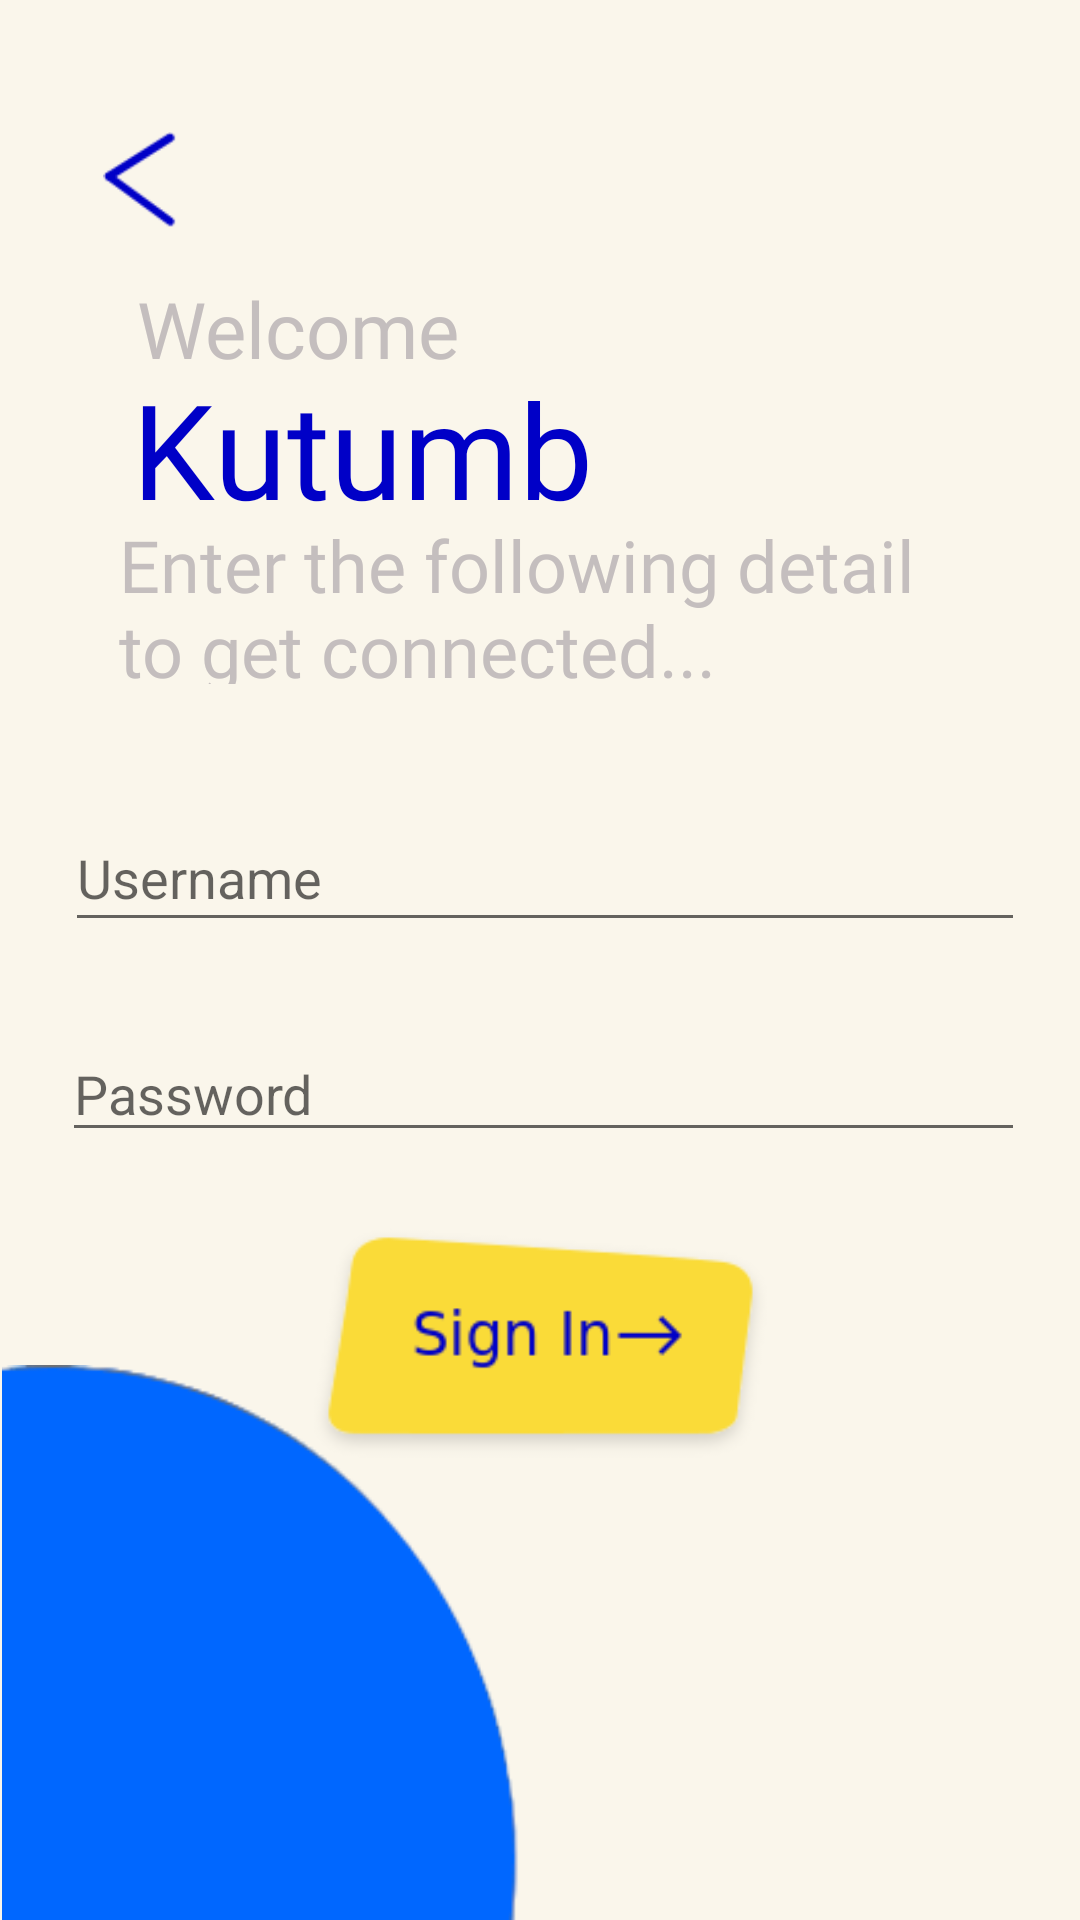

Write the Android layout XML for this screen, with the resource values it uses.
<!-- AndroidManifest.xml: application theme AppTheme -->
<!-- res/layout/activity_doctorlogin.xml -->
<?xml version="1.0" encoding="utf-8"?>

<androidx.constraintlayout.widget.ConstraintLayout xmlns:android="http://schemas.android.com/apk/res/android"
    xmlns:app="http://schemas.android.com/apk/res-auto"
    xmlns:tools="http://schemas.android.com/tools"
    android:layout_width="match_parent"
    android:layout_height="match_parent"
    tools:context=".Doctorlogin"
    android:background="#FAF6EB"
    >

    <TextView
        android:id="@+id/textView"
        android:layout_width="168dp"
        android:layout_height="52dp"
        android:fontFamily="@font/rubik_regular"
        android:text="Kutumb"
        android:textColor="#0000C7"
        android:textSize="44dp"
        app:layout_constraintEnd_toEndOf="parent"
        app:layout_constraintHorizontal_bias="0.23"
        app:layout_constraintStart_toStartOf="parent"
        app:layout_constraintTop_toBottomOf="@+id/textView8" />

    <EditText
        android:id="@+id/username"
        android:layout_width="320dp"
        android:layout_height="46dp"
        android:layout_marginTop="40dp"
        android:layout_marginBottom="28dp"
        android:ems="10"
        android:hint="Username"
        android:inputType="text"
        android:shadowColor="#FF837C7C"
        app:layout_constraintBottom_toTopOf="@+id/password"
        app:layout_constraintEnd_toEndOf="parent"
        app:layout_constraintHorizontal_bias="0.538"
        app:layout_constraintStart_toStartOf="parent"
        app:layout_constraintTop_toBottomOf="@+id/textView9"
        tools:ignore="MissingConstraints" />

    <EditText
        android:id="@+id/password"
        android:layout_width="321dp"
        android:layout_height="42dp"
        android:layout_marginTop="28dp"
        android:ems="10"
        android:hint="Password"
        android:inputType="textWebPassword"
        app:layout_constraintEnd_toEndOf="parent"
        app:layout_constraintHorizontal_bias="0.533"
        app:layout_constraintStart_toStartOf="parent"
        app:layout_constraintTop_toBottomOf="@+id/username" />

    <ImageView
        android:id="@+id/baack"
        android:layout_width="32dp"
        android:layout_height="32dp"
        android:layout_marginTop="44dp"
        app:layout_constraintEnd_toEndOf="parent"
        app:layout_constraintHorizontal_bias="0.094"
        app:layout_constraintStart_toStartOf="parent"
        app:layout_constraintTop_toTopOf="parent"
        app:srcCompat="@drawable/back" />

    <TextView
        android:id="@+id/textView8"
        android:layout_width="128dp"
        android:layout_height="28dp"
        android:layout_marginTop="16dp"
        android:fontFamily="@font/rubik_regular"
        android:text="Welcome to"
        android:textColor="#C4BEBE"
        android:textSize="26dp"
        app:layout_constraintEnd_toEndOf="parent"
        app:layout_constraintHorizontal_bias="0.197"
        app:layout_constraintStart_toStartOf="parent"
        app:layout_constraintTop_toBottomOf="@+id/baack"
        tools:ignore="MissingConstraints" />

    <TextView
        android:id="@+id/textView9"
        android:layout_width="289dp"
        android:layout_height="56dp"
        android:fontFamily="@font/rubik_regular"
        android:text="Enter the following detail to get connected..."
        android:textColor="#C4BEBE"
        android:textSize="24dp"
        app:layout_constraintEnd_toEndOf="parent"
        app:layout_constraintHorizontal_bias="0.557"
        app:layout_constraintStart_toStartOf="parent"
        app:layout_constraintTop_toBottomOf="@+id/textView" />

    <ImageView
        android:id="@+id/signin"
        android:layout_width="173.01dp"
        android:layout_height="79.99dp"
        app:layout_constraintBottom_toBottomOf="parent"
        app:layout_constraintEnd_toEndOf="parent"
        app:layout_constraintStart_toStartOf="parent"
        app:layout_constraintTop_toBottomOf="@+id/password"
        app:layout_constraintVertical_bias="0.135"
        app:srcCompat="@drawable/design12" />

    <ImageView
        android:id="@+id/imageView12"
        android:layout_width="174dp"
        android:layout_height="185dp"
        app:layout_constraintBottom_toBottomOf="parent"
        app:layout_constraintEnd_toEndOf="parent"
        app:layout_constraintHorizontal_bias="0.0"
        app:layout_constraintStart_toStartOf="parent"
        app:srcCompat="@drawable/design11" />

</androidx.constraintlayout.widget.ConstraintLayout>
<!-- resources referenced by this layout -->
<resources>
  <!-- drawable back: png bitmap (drawable-xxhdpi, 915 bytes) -->
  <!-- drawable design11: png bitmap (drawable-xxhdpi, 4806 bytes) -->
  <!-- drawable design12: png bitmap (drawable-xxhdpi, 3701 bytes) -->
  <style name="AppTheme" parent="Theme.AppCompat.Light.NoActionBar">
          
          <item name="colorPrimary">@color/colorPrimary</item>
          <item name="colorPrimaryDark">@color/colorPrimaryDark</item>
          <item name="colorAccent">@color/colorAccent</item>
      </style>
  <color name="colorPrimary">#008577</color>
  <color name="colorPrimaryDark">#00574B</color>
  <color name="colorAccent">#D81B60</color>
</resources>
